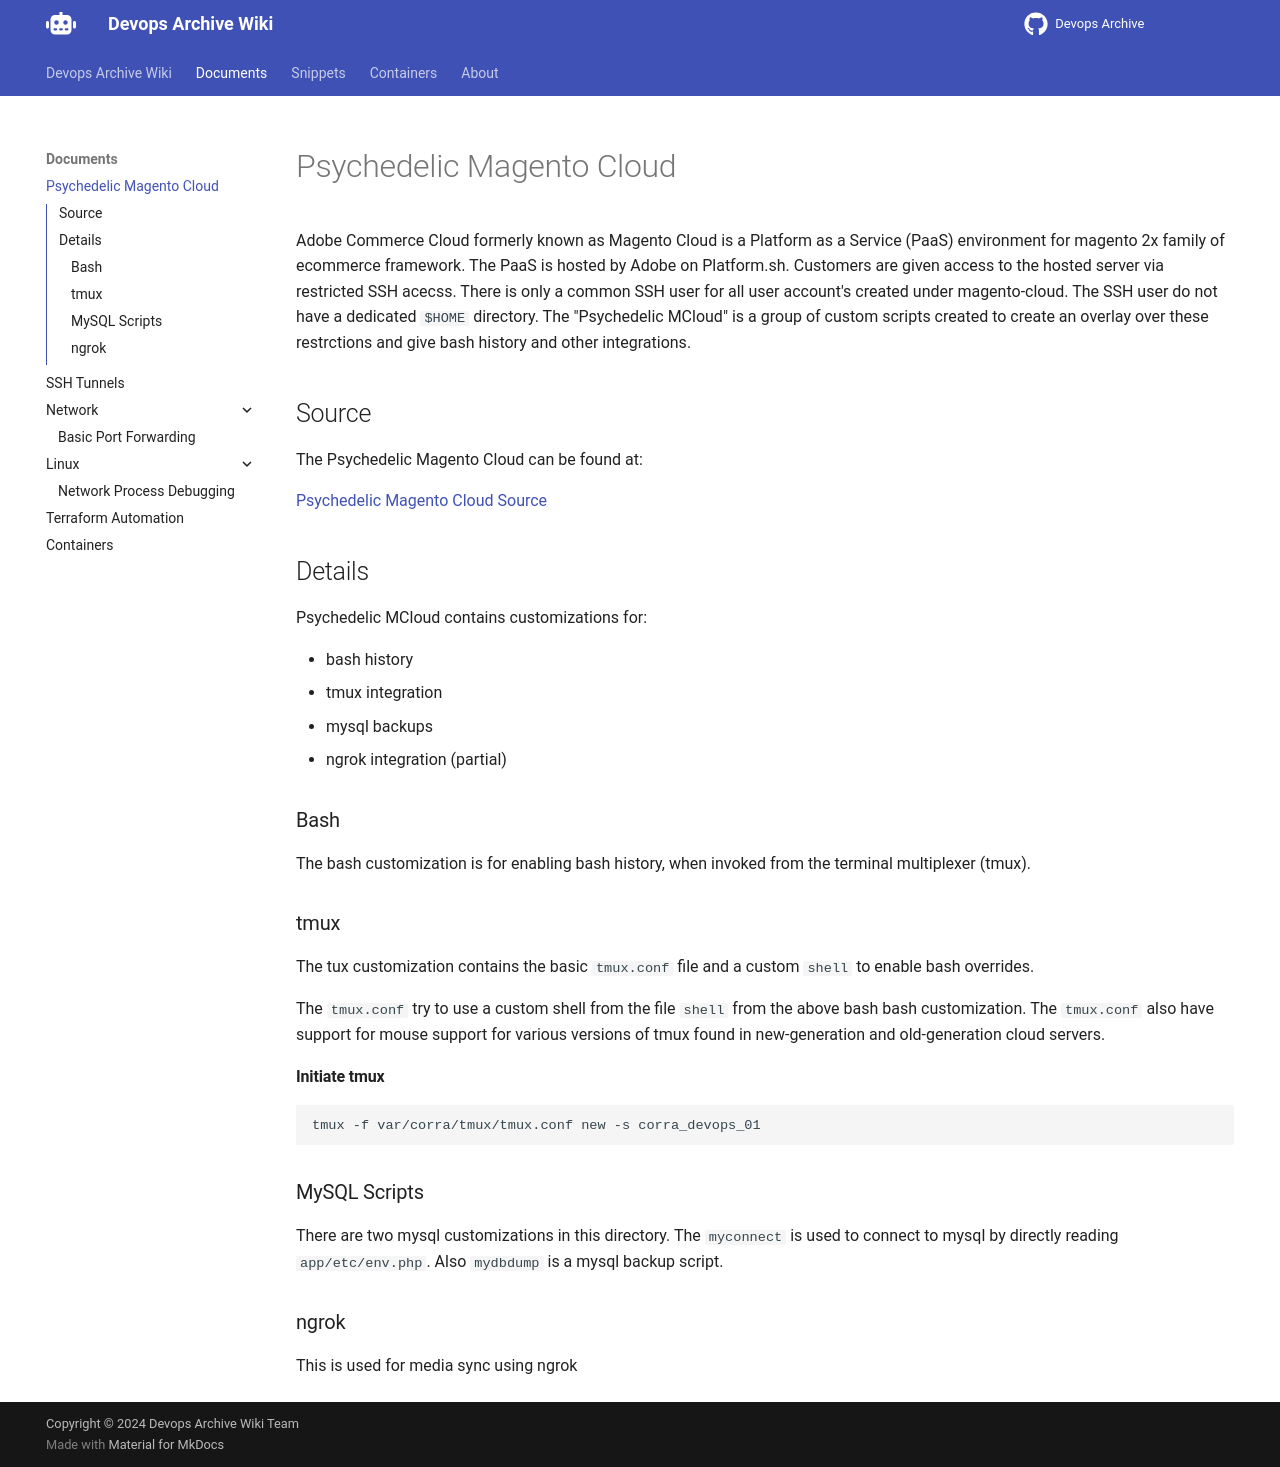

repository: devops-archive/devops-archive.github.io · page: psy-mcloud/index.html · generator: mkdocs

# Psychedelic Magento Cloud

Adobe Commerce Cloud formerly known as Magento Cloud is a Platform as a Service (PaaS) environment for magento 2x family of ecommerce framework. The PaaS is hosted by Adobe on Platform.sh. Customers are given access to the hosted server via restricted SSH acecss. There is only a common SSH user for all user account's created under magento-cloud. The SSH user do not have a dedicated `$HOME` directory. The "Psychedelic MCloud" is a group of custom scripts created to create an overlay over these restrctions and give bash history and other integrations.

## Source

The Psychedelic Magento Cloud can be found at:

[Psychedelic Magento Cloud Source](https://github.com/anishcorratech/psychedelic-mcloud)

## Details

Psychedelic MCloud contains customizations for:

- bash history
- tmux integration
- mysql backups
- ngrok integration (partial)

### Bash

The bash customization is for enabling bash history, when invoked from the terminal multiplexer (tmux).

### tmux

The tux customization contains the basic `tmux.conf` file and a custom `shell` to enable bash overrides.

The `tmux.conf` try to use a custom shell from the file `shell` from the above bash bash customization.
The `tmux.conf` also have support for mouse support for various versions of tmux found in new-generation and old-generation cloud servers.

#### Initiate tmux

```
tmux -f var/corra/tmux/tmux.conf new -s corra_devops_01
```

### MySQL Scripts

There are two mysql customizations in this directory.
The `myconnect` is used to connect to mysql by directly reading `app/etc/env.php`.
Also `mydbdump` is a mysql backup script.

### ngrok

This is used for media sync using ngrok
